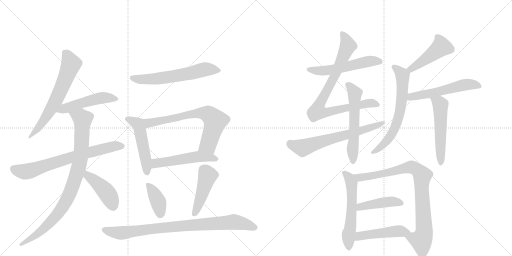
t = 0.00 s
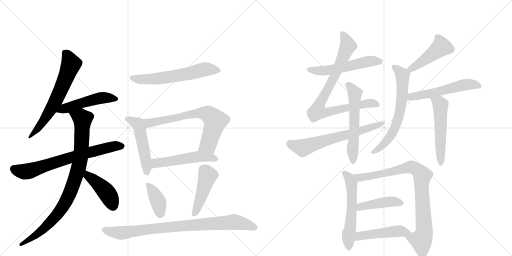
t = 3.54 s
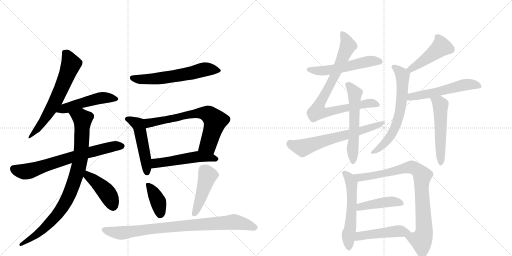
t = 7.07 s
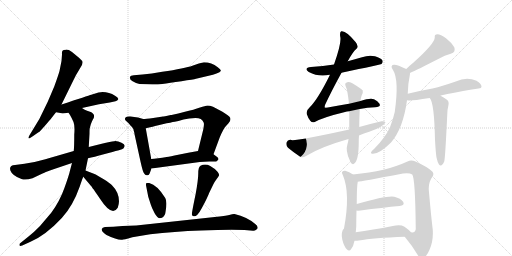
t = 10.61 s
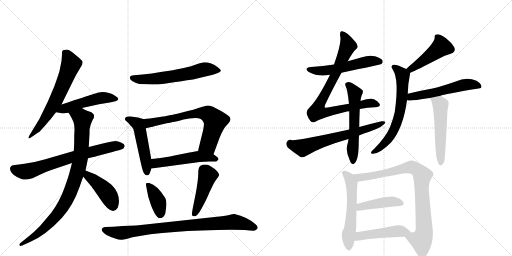
t = 14.15 s
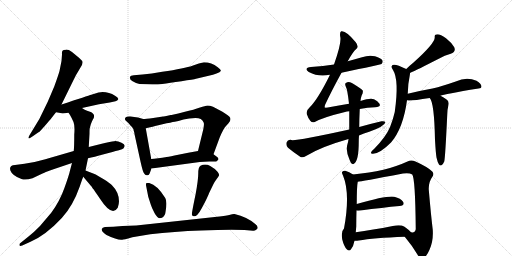
t = 17.68 s

The animated SVG that drew these frames (rendered in a browser with its animation timeline set to each time). Animation: 24 CSS @keyframes rules; one cycle of 17.68 s.

<svg version="1.1" viewBox="0 0 2048 1024" xmlns="http://www.w3.org/2000/svg">
  <g stroke="lightgray" stroke-dasharray="1,1" stroke-width="1" transform="scale(4, 4)">
    <line x1="0" y1="0" x2="256" y2="256"></line>
    <line x1="256" y1="0" x2="0" y2="256"></line>
    <line x1="128" y1="0" x2="128" y2="256"></line>
    <line x1="0" y1="128" x2="256" y2="128"></line>
    <line x1="256" y1="0" x2="512" y2="256"></line>
    <line x1="512" y1="0" x2="256" y2="256"></line>
    <line x1="384" y1="0" x2="384" y2="256"></line>
    <line x1="256" y1="128" x2="512" y2="128"></line>
  </g>
<g transform="scale(1, -1) translate(0, -850)">
   <style type="text/css">
    @keyframes keyframes0 {
      from {
       stroke: black;
       stroke-dashoffset: 639;
       stroke-width: 128;
       }
       68% {
       animation-timing-function: step-end;
       stroke: black;
       stroke-dashoffset: 0;
       stroke-width: 128;
       }
       to {
       stroke: black;
       stroke-width: 1024;
       }
       }
       #make-me-a-hanzi-animation-0 {
         animation: keyframes0 0.770020s both;
         animation-delay: 0.000000s;
         animation-timing-function: linear;
       }
    @keyframes keyframes1 {
      from {
       stroke: black;
       stroke-dashoffset: 498;
       stroke-width: 128;
       }
       62% {
       animation-timing-function: step-end;
       stroke: black;
       stroke-dashoffset: 0;
       stroke-width: 128;
       }
       to {
       stroke: black;
       stroke-width: 1024;
       }
       }
       #make-me-a-hanzi-animation-1 {
         animation: keyframes1 0.655273s both;
         animation-delay: 0.770020s;
         animation-timing-function: linear;
       }
    @keyframes keyframes2 {
      from {
       stroke: black;
       stroke-dashoffset: 702;
       stroke-width: 128;
       }
       70% {
       animation-timing-function: step-end;
       stroke: black;
       stroke-dashoffset: 0;
       stroke-width: 128;
       }
       to {
       stroke: black;
       stroke-width: 1024;
       }
       }
       #make-me-a-hanzi-animation-2 {
         animation: keyframes2 0.821289s both;
         animation-delay: 1.425293s;
         animation-timing-function: linear;
       }
    @keyframes keyframes3 {
      from {
       stroke: black;
       stroke-dashoffset: 901;
       stroke-width: 128;
       }
       75% {
       animation-timing-function: step-end;
       stroke: black;
       stroke-dashoffset: 0;
       stroke-width: 128;
       }
       to {
       stroke: black;
       stroke-width: 1024;
       }
       }
       #make-me-a-hanzi-animation-3 {
         animation: keyframes3 0.983236s both;
         animation-delay: 2.246582s;
         animation-timing-function: linear;
       }
    @keyframes keyframes4 {
      from {
       stroke: black;
       stroke-dashoffset: 429;
       stroke-width: 128;
       }
       58% {
       animation-timing-function: step-end;
       stroke: black;
       stroke-dashoffset: 0;
       stroke-width: 128;
       }
       to {
       stroke: black;
       stroke-width: 1024;
       }
       }
       #make-me-a-hanzi-animation-4 {
         animation: keyframes4 0.599121s both;
         animation-delay: 3.229818s;
         animation-timing-function: linear;
       }
    @keyframes keyframes5 {
      from {
       stroke: black;
       stroke-dashoffset: 611;
       stroke-width: 128;
       }
       67% {
       animation-timing-function: step-end;
       stroke: black;
       stroke-dashoffset: 0;
       stroke-width: 128;
       }
       to {
       stroke: black;
       stroke-width: 1024;
       }
       }
       #make-me-a-hanzi-animation-5 {
         animation: keyframes5 0.747233s both;
         animation-delay: 3.828939s;
         animation-timing-function: linear;
       }
    @keyframes keyframes6 {
      from {
       stroke: black;
       stroke-dashoffset: 443;
       stroke-width: 128;
       }
       59% {
       animation-timing-function: step-end;
       stroke: black;
       stroke-dashoffset: 0;
       stroke-width: 128;
       }
       to {
       stroke: black;
       stroke-width: 1024;
       }
       }
       #make-me-a-hanzi-animation-6 {
         animation: keyframes6 0.610514s both;
         animation-delay: 4.576172s;
         animation-timing-function: linear;
       }
    @keyframes keyframes7 {
      from {
       stroke: black;
       stroke-dashoffset: 759;
       stroke-width: 128;
       }
       71% {
       animation-timing-function: step-end;
       stroke: black;
       stroke-dashoffset: 0;
       stroke-width: 128;
       }
       to {
       stroke: black;
       stroke-width: 1024;
       }
       }
       #make-me-a-hanzi-animation-7 {
         animation: keyframes7 0.867676s both;
         animation-delay: 5.186686s;
         animation-timing-function: linear;
       }
    @keyframes keyframes8 {
      from {
       stroke: black;
       stroke-dashoffset: 514;
       stroke-width: 128;
       }
       63% {
       animation-timing-function: step-end;
       stroke: black;
       stroke-dashoffset: 0;
       stroke-width: 128;
       }
       to {
       stroke: black;
       stroke-width: 1024;
       }
       }
       #make-me-a-hanzi-animation-8 {
         animation: keyframes8 0.668294s both;
         animation-delay: 6.054362s;
         animation-timing-function: linear;
       }
    @keyframes keyframes9 {
      from {
       stroke: black;
       stroke-dashoffset: 388;
       stroke-width: 128;
       }
       56% {
       animation-timing-function: step-end;
       stroke: black;
       stroke-dashoffset: 0;
       stroke-width: 128;
       }
       to {
       stroke: black;
       stroke-width: 1024;
       }
       }
       #make-me-a-hanzi-animation-9 {
         animation: keyframes9 0.565755s both;
         animation-delay: 6.722656s;
         animation-timing-function: linear;
       }
    @keyframes keyframes10 {
      from {
       stroke: black;
       stroke-dashoffset: 453;
       stroke-width: 128;
       }
       60% {
       animation-timing-function: step-end;
       stroke: black;
       stroke-dashoffset: 0;
       stroke-width: 128;
       }
       to {
       stroke: black;
       stroke-width: 1024;
       }
       }
       #make-me-a-hanzi-animation-10 {
         animation: keyframes10 0.618652s both;
         animation-delay: 7.288411s;
         animation-timing-function: linear;
       }
    @keyframes keyframes11 {
      from {
       stroke: black;
       stroke-dashoffset: 879;
       stroke-width: 128;
       }
       74% {
       animation-timing-function: step-end;
       stroke: black;
       stroke-dashoffset: 0;
       stroke-width: 128;
       }
       to {
       stroke: black;
       stroke-width: 1024;
       }
       }
       #make-me-a-hanzi-animation-11 {
         animation: keyframes11 0.965332s both;
         animation-delay: 7.907064s;
         animation-timing-function: linear;
       }
    @keyframes keyframes12 {
      from {
       stroke: black;
       stroke-dashoffset: 546;
       stroke-width: 128;
       }
       64% {
       animation-timing-function: step-end;
       stroke: black;
       stroke-dashoffset: 0;
       stroke-width: 128;
       }
       to {
       stroke: black;
       stroke-width: 1024;
       }
       }
       #make-me-a-hanzi-animation-12 {
         animation: keyframes12 0.694336s both;
         animation-delay: 8.872396s;
         animation-timing-function: linear;
       }
    @keyframes keyframes13 {
      from {
       stroke: black;
       stroke-dashoffset: 845;
       stroke-width: 128;
       }
       73% {
       animation-timing-function: step-end;
       stroke: black;
       stroke-dashoffset: 0;
       stroke-width: 128;
       }
       to {
       stroke: black;
       stroke-width: 1024;
       }
       }
       #make-me-a-hanzi-animation-13 {
         animation: keyframes13 0.937663s both;
         animation-delay: 9.566732s;
         animation-timing-function: linear;
       }
    @keyframes keyframes14 {
      from {
       stroke: black;
       stroke-dashoffset: 648;
       stroke-width: 128;
       }
       68% {
       animation-timing-function: step-end;
       stroke: black;
       stroke-dashoffset: 0;
       stroke-width: 128;
       }
       to {
       stroke: black;
       stroke-width: 1024;
       }
       }
       #make-me-a-hanzi-animation-14 {
         animation: keyframes14 0.777344s both;
         animation-delay: 10.504395s;
         animation-timing-function: linear;
       }
    @keyframes keyframes15 {
      from {
       stroke: black;
       stroke-dashoffset: 573;
       stroke-width: 128;
       }
       65% {
       animation-timing-function: step-end;
       stroke: black;
       stroke-dashoffset: 0;
       stroke-width: 128;
       }
       to {
       stroke: black;
       stroke-width: 1024;
       }
       }
       #make-me-a-hanzi-animation-15 {
         animation: keyframes15 0.716309s both;
         animation-delay: 11.281738s;
         animation-timing-function: linear;
       }
    @keyframes keyframes16 {
      from {
       stroke: black;
       stroke-dashoffset: 461;
       stroke-width: 128;
       }
       60% {
       animation-timing-function: step-end;
       stroke: black;
       stroke-dashoffset: 0;
       stroke-width: 128;
       }
       to {
       stroke: black;
       stroke-width: 1024;
       }
       }
       #make-me-a-hanzi-animation-16 {
         animation: keyframes16 0.625163s both;
         animation-delay: 11.998047s;
         animation-timing-function: linear;
       }
    @keyframes keyframes17 {
      from {
       stroke: black;
       stroke-dashoffset: 652;
       stroke-width: 128;
       }
       68% {
       animation-timing-function: step-end;
       stroke: black;
       stroke-dashoffset: 0;
       stroke-width: 128;
       }
       to {
       stroke: black;
       stroke-width: 1024;
       }
       }
       #make-me-a-hanzi-animation-17 {
         animation: keyframes17 0.780599s both;
         animation-delay: 12.623210s;
         animation-timing-function: linear;
       }
    @keyframes keyframes18 {
      from {
       stroke: black;
       stroke-dashoffset: 548;
       stroke-width: 128;
       }
       64% {
       animation-timing-function: step-end;
       stroke: black;
       stroke-dashoffset: 0;
       stroke-width: 128;
       }
       to {
       stroke: black;
       stroke-width: 1024;
       }
       }
       #make-me-a-hanzi-animation-18 {
         animation: keyframes18 0.695964s both;
         animation-delay: 13.403809s;
         animation-timing-function: linear;
       }
    @keyframes keyframes19 {
      from {
       stroke: black;
       stroke-dashoffset: 527;
       stroke-width: 128;
       }
       63% {
       animation-timing-function: step-end;
       stroke: black;
       stroke-dashoffset: 0;
       stroke-width: 128;
       }
       to {
       stroke: black;
       stroke-width: 1024;
       }
       }
       #make-me-a-hanzi-animation-19 {
         animation: keyframes19 0.678874s both;
         animation-delay: 14.099772s;
         animation-timing-function: linear;
       }
    @keyframes keyframes20 {
      from {
       stroke: black;
       stroke-dashoffset: 567;
       stroke-width: 128;
       }
       65% {
       animation-timing-function: step-end;
       stroke: black;
       stroke-dashoffset: 0;
       stroke-width: 128;
       }
       to {
       stroke: black;
       stroke-width: 1024;
       }
       }
       #make-me-a-hanzi-animation-20 {
         animation: keyframes20 0.711426s both;
         animation-delay: 14.778646s;
         animation-timing-function: linear;
       }
    @keyframes keyframes21 {
      from {
       stroke: black;
       stroke-dashoffset: 862;
       stroke-width: 128;
       }
       74% {
       animation-timing-function: step-end;
       stroke: black;
       stroke-dashoffset: 0;
       stroke-width: 128;
       }
       to {
       stroke: black;
       stroke-width: 1024;
       }
       }
       #make-me-a-hanzi-animation-21 {
         animation: keyframes21 0.951497s both;
         animation-delay: 15.490072s;
         animation-timing-function: linear;
       }
    @keyframes keyframes22 {
      from {
       stroke: black;
       stroke-dashoffset: 434;
       stroke-width: 128;
       }
       59% {
       animation-timing-function: step-end;
       stroke: black;
       stroke-dashoffset: 0;
       stroke-width: 128;
       }
       to {
       stroke: black;
       stroke-width: 1024;
       }
       }
       #make-me-a-hanzi-animation-22 {
         animation: keyframes22 0.603190s both;
         animation-delay: 16.441569s;
         animation-timing-function: linear;
       }
    @keyframes keyframes23 {
      from {
       stroke: black;
       stroke-dashoffset: 477;
       stroke-width: 128;
       }
       61% {
       animation-timing-function: step-end;
       stroke: black;
       stroke-dashoffset: 0;
       stroke-width: 128;
       }
       to {
       stroke: black;
       stroke-width: 1024;
       }
       }
       #make-me-a-hanzi-animation-23 {
         animation: keyframes23 0.638184s both;
         animation-delay: 17.044759s;
         animation-timing-function: linear;
       }
</style>
<path d="M 246 606 L 238 566 Q 234 551 217 504 Q 192 445 189 439 Q 161 374 121 314 Q 115 305 114 300 Q 113 291 131 305 L 154 321 Q 157 322 179 346.5 Q 201 371 206 378 L 224 401 L 246 432 Q 301 544 303 548 L 319 575 Q 334 594 329 606 Q 327 609 317 618 L 288 642 Q 274 652 263.5 651.5 Q 253 651 250 647 Q 247 643 248 632 L 246 606 Z" fill="lightgray"></path> 
<path d="M 224 401 L 236 399 Q 248 396 251 396 L 274 399 L 328 418 L 396 433 L 439 440 L 462 445 Q 470 447 473 453 Q 475 458 460 467 Q 437 482 410 482 Q 404 482 394 480 L 365 471 Q 353 467 246 432 C 217 423 194 406 224 401 Z" fill="lightgray"></path> 
<path d="M 295 246 Q 226 226 181.5 213 Q 137 200 98 195 L 60 190 Q 35 188 41.5 168.5 Q 48 149 86 134 Q 101 128 130 137 L 170 156 Q 178 160 208 171 L 288 198 L 352 217 Q 375 222 415.5 233 Q 456 244 472 248 L 488 253 Q 496 256 498 264 Q 502 271 486 279 Q 470 287 457 285.5 Q 444 284 407 275 L 355 262 L 295 246 Z" fill="lightgray"></path> 
<path d="M 274 399 L 280 390 Q 287 378 294 362 Q 300 346 297 312 Q 297 262 295 246 L 288 198 L 280 168 Q 277 152 258 99 Q 239 45 205 -1 L 160 -54 Q 136 -79 114 -96 L 83 -121 Q 78 -124 78 -128 Q 76 -137 89 -132 L 122 -117 Q 183 -91 248 -21 Q 292 27 319 104 Q 329 134 333 143 L 342 168 L 352 217 L 355 262 L 358 315 Q 358 335 359 337 L 363 352 Q 366 361 371 371 Q 386 393 360 403 Q 334 412 328 418 C 302 433 258 425 274 399 Z" fill="lightgray"></path> 
<path d="M 333 143 L 360 111 Q 363 108 367 103 Q 370 97 374 93 Q 377 89 400 55 Q 448 -19 471 19 Q 476 34 476 45 Q 476 81 447 110 Q 440 117 415 133 Q 389 149 378 154 L 342 168 C 314 179 314 166 333 143 Z" fill="lightgray"></path> 
<path d="M 558 514 Q 621 510 649 514.5 Q 677 519 726 525.5 Q 775 532 784 535 L 839 548 Q 851 550 866 556 Q 881 562 883 566.5 Q 885 571 871 581 Q 846 601 816 601 Q 798 598 769.5 587.5 Q 741 577 649 563 Q 605 554 570 552 L 535 549 Q 522 548 520 543 Q 517 533 530.5 525 Q 544 517 558 514 Z" fill="lightgray"></path> 
<path d="M 533 336 Q 534 334 534 332 Q 534 329 535 327 Q 536 325 537 320 Q 538 314 539 309 L 562 204 Q 571 163 576 157 Q 580 150 587 149 Q 594 147 598 155 L 606 176 L 605 214 L 583 337 C 578 367 525 364 533 336 Z" fill="lightgray"></path> 
<path d="M 652 384 L 613 378 Q 582 374 573 374 L 552 380 L 522 384 Q 507 385 503 381 Q 494 372 508 363 Q 512 360 517 354 Q 522 347 526 344 Q 529 340 530 339 Q 531 337 533 336 C 540 327 554 330 583 337 L 605 342 Q 613 344 650 353 Q 686 361 699 363 Q 711 365 734 372 Q 756 378 782 378 Q 808 378 814 361 Q 818 356 813 332 L 792 246 C 785 217 844 205 854 233 L 878 298 Q 893 335 904 346 L 914 357 Q 922 365 922 374 Q 922 383 902 395 Q 897 398 888 404 L 852 423 Q 839 428 830 428 Q 821 427 800 420 Q 778 412 736 402 L 713 396 L 686 390 L 683 390 Q 653 384 652 384 Z" fill="lightgray"></path> 
<path d="M 606 176 L 799 202 Q 817 203 837 204 Q 857 204 865 204 L 872 210 Q 878 216 866 224 L 854 233 C 830 251 822 251 792 246 L 753 239 L 698 228 Q 670 222 661 221 Q 651 220 633 217 Q 614 214 605 214 C 575 212 576 172 606 176 Z" fill="lightgray"></path> 
<path d="M 662 2 Q 670 43 661 58 Q 629 110 597 118 L 586 118 Q 583 115 584 109 L 593 63 L 603 32 Q 607 18 618.5 -2.5 Q 630 -23 639.5 -23 Q 649 -23 655.5 -15 Q 662 -7 662 2 Z" fill="lightgray"></path> 
<path d="M 802 187 Q 793 182 793 156.5 Q 793 131 782 71 Q 767 -1 767.5 -7.5 Q 768 -14 775 -15 Q 782 -16 789.5 -8.5 Q 797 -1 808 19.5 Q 819 40 827 56.5 Q 835 73 836 77 L 854 114 Q 858 123 866 133.5 Q 874 144 876 148 Q 878 152 871 162 Q 861 175 841 186 Q 821 197 802 187 Z" fill="lightgray"></path> 
<path d="M 859 -18 L 545 -52 L 490 -54 L 453 -57 L 420 -58 Q 409 -59 407 -66 Q 406 -72 412.5 -79 Q 419 -86 426 -90 Q 475 -114 493 -108 Q 499 -108 512.5 -103.5 Q 526 -99 553 -95 L 601 -87 Q 695 -75 804.5 -71.5 Q 914 -68 978 -70 L 1012 -73 Q 1023 -74 1030 -64 Q 1033 -55 1021 -46 Q 989 -18 938 -6 Q 933 -5 917 -9.5 Q 901 -14 859 -18 Z" fill="lightgray"></path> 
<path d="M 1366 559 Q 1523 592 1526 594 Q 1533 601 1530 608 Q 1524 618 1500 625 Q 1475 631 1448 621 Q 1420 614 1391 605 L 1336 592 Q 1293 586 1244 582 Q 1213 578 1235 562 Q 1274 541 1319 551 L 1366 559 Z" fill="lightgray"></path> 
<path d="M 1439 414 Q 1470 420 1500 421 Q 1525 422 1518 435 Q 1511 447 1496 453 Q 1481 459 1442 446 L 1396 435 Q 1357 429 1311 420 Q 1301 419 1299 420 Q 1298 421 1300 430 Q 1327 488 1366 559 L 1391 605 Q 1413 645 1424 653 Q 1437 663 1423 681 Q 1384 729 1365 725 Q 1358 722 1361 703 Q 1367 679 1336 592 L 1319 551 L 1319 549 Q 1271 452 1239 421 Q 1224 408 1227 394 Q 1233 376 1241 367 Q 1248 358 1259 362 Q 1293 381 1380 402 Q 1387 405 1397 405 L 1439 414 Z" fill="lightgray"></path> 
<path d="M 1436 308 Q 1455 317 1477 323 Q 1537 344 1542 361 Q 1538 367 1526 365 Q 1483 355 1437 342 L 1397 332 Q 1202 289 1170 289 Q 1152 295 1146 280 Q 1143 267 1152 259 Q 1171 243 1202 222 Q 1212 218 1224 226 Q 1284 263 1394 294 L 1436 308 Z" fill="lightgray"></path> 
<path d="M 1390 274 Q 1381 247 1399 209 Q 1403 197 1408 195 Q 1412 191 1417 196 Q 1435 208 1435 284 Q 1435 296 1436 308 L 1437 342 Q 1437 373 1439 414 L 1442 446 Q 1443 459 1447 469 Q 1453 479 1451 488 Q 1447 494 1411 516 Q 1396 528 1382 517 Q 1379 514 1383 504 Q 1390 492 1396 435 L 1397 405 L 1397 332 L 1394 294 Q 1393 284 1390 274 Z" fill="lightgray"></path> 
<path d="M 1640 558 Q 1667 570 1757 616 Q 1778 629 1803 635 Q 1825 642 1817 661 Q 1807 679 1784 697 Q 1762 713 1750 713 Q 1737 713 1739 700 Q 1739 676 1653 599 Q 1638 587 1625 574 C 1604 553 1613 546 1640 558 Z" fill="lightgray"></path> 
<path d="M 1631 475 Q 1632 517 1639 548 Q 1640 554 1640 558 C 1641 566 1641 566 1625 574 Q 1586 593 1575 591 Q 1559 588 1572 570 Q 1597 530 1579 402 Q 1573 375 1561 344 Q 1545 304 1498 256 Q 1486 246 1484 240 Q 1483 234 1492 235 Q 1519 235 1564 280 Q 1613 337 1628 449 L 1631 475 Z" fill="lightgray"></path> 
<path d="M 1762 467 Q 1775 473 1914 496 Q 1926 497 1926 504 Q 1926 514 1906 527 Q 1866 545 1823 524 Q 1771 506 1730 496 Q 1679 487 1631 475 C 1602 468 1598 452 1628 449 Q 1631 449 1635 448 Q 1650 447 1719 458 L 1762 467 Z" fill="lightgray"></path> 
<path d="M 1746 220 Q 1750 201 1756 192 Q 1760 186 1766 189 Q 1772 192 1777 204 Q 1781 219 1789 392 Q 1789 410 1794 431 Q 1797 446 1785 453 Q 1772 463 1762 467 C 1735 480 1703 484 1719 458 Q 1737 440 1740 290 Q 1743 238 1746 220 Z" fill="lightgray"></path> 
<path d="M 1412 152 Q 1397 162 1381 167 Q 1374 168 1368 162 Q 1367 158 1372 148 Q 1402 76 1376 -64 Q 1363 -76 1369 -108 Q 1376 -136 1387 -147 Q 1397 -157 1404 -147 Q 1414 -135 1418 -113 L 1423 -79 L 1425 -56 Q 1425 -23 1426 8 L 1427 34 Q 1427 104 1431 123 C 1433 139 1433 139 1412 152 Z" fill="lightgray"></path> 
<path d="M 1619 -97 Q 1649 -133 1669 -167 Q 1678 -183 1689 -183 Q 1704 -182 1718 -149 Q 1734 -113 1731 -69 Q 1724 -12 1715 92 Q 1714 122 1729 142 Q 1738 155 1729 164 Q 1711 182 1662 204 Q 1644 213 1630 204 Q 1546 165 1412 152 C 1382 149 1401 119 1431 123 Q 1441 123 1612 156 Q 1637 160 1649 152 Q 1661 137 1663 -65 L 1663 -67 Q 1659 -83 1644 -79 C 1616 -90 1614 -91 1619 -97 Z" fill="lightgray"></path> 
<path d="M 1426 8 Q 1430 7 1442 8 Q 1532 20 1598 26 Q 1620 29 1613 42 Q 1603 57 1577 63 Q 1550 69 1427 34 C 1398 26 1396 10 1426 8 Z" fill="lightgray"></path> 
<path d="M 1418 -113 Q 1424 -114 1435 -112 Q 1493 -102 1619 -97 C 1649 -96 1660 -95 1644 -79 Q 1635 -69 1618 -57 Q 1602 -47 1571 -54 Q 1489 -70 1423 -79 C 1393 -83 1388 -112 1418 -113 Z" fill="lightgray"></path> 
      <clipPath id="make-me-a-hanzi-clip-0">
      <path d="M 246 606 L 238 566 Q 234 551 217 504 Q 192 445 189 439 Q 161 374 121 314 Q 115 305 114 300 Q 113 291 131 305 L 154 321 Q 157 322 179 346.5 Q 201 371 206 378 L 224 401 L 246 432 Q 301 544 303 548 L 319 575 Q 334 594 329 606 Q 327 609 317 618 L 288 642 Q 274 652 263.5 651.5 Q 253 651 250 647 Q 247 643 248 632 L 246 606 Z" fill="lightgray"></path>
      </clipPath>
      <path clip-path="url(#make-me-a-hanzi-clip-0)" d="M 261 638 L 283 592 L 247 498 L 188 387 L 122 305 " fill="none" id="make-me-a-hanzi-animation-0" stroke-dasharray="511 1022" stroke-linecap="round"></path>

      <clipPath id="make-me-a-hanzi-clip-1">
      <path d="M 224 401 L 236 399 Q 248 396 251 396 L 274 399 L 328 418 L 396 433 L 439 440 L 462 445 Q 470 447 473 453 Q 475 458 460 467 Q 437 482 410 482 Q 404 482 394 480 L 365 471 Q 353 467 246 432 C 217 423 194 406 224 401 Z" fill="lightgray"></path>
      </clipPath>
      <path clip-path="url(#make-me-a-hanzi-clip-1)" d="M 231 404 L 264 419 L 393 456 L 436 459 L 464 453 " fill="none" id="make-me-a-hanzi-animation-1" stroke-dasharray="370 740" stroke-linecap="round"></path>

      <clipPath id="make-me-a-hanzi-clip-2">
      <path d="M 295 246 Q 226 226 181.5 213 Q 137 200 98 195 L 60 190 Q 35 188 41.5 168.5 Q 48 149 86 134 Q 101 128 130 137 L 170 156 Q 178 160 208 171 L 288 198 L 352 217 Q 375 222 415.5 233 Q 456 244 472 248 L 488 253 Q 496 256 498 264 Q 502 271 486 279 Q 470 287 457 285.5 Q 444 284 407 275 L 355 262 L 295 246 Z" fill="lightgray"></path>
      </clipPath>
      <path clip-path="url(#make-me-a-hanzi-clip-2)" d="M 56 175 L 75 166 L 114 165 L 323 232 L 456 265 L 485 266 " fill="none" id="make-me-a-hanzi-animation-2" stroke-dasharray="574 1148" stroke-linecap="round"></path>

      <clipPath id="make-me-a-hanzi-clip-3">
      <path d="M 274 399 L 280 390 Q 287 378 294 362 Q 300 346 297 312 Q 297 262 295 246 L 288 198 L 280 168 Q 277 152 258 99 Q 239 45 205 -1 L 160 -54 Q 136 -79 114 -96 L 83 -121 Q 78 -124 78 -128 Q 76 -137 89 -132 L 122 -117 Q 183 -91 248 -21 Q 292 27 319 104 Q 329 134 333 143 L 342 168 L 352 217 L 355 262 L 358 315 Q 358 335 359 337 L 363 352 Q 366 361 371 371 Q 386 393 360 403 Q 334 412 328 418 C 302 433 258 425 274 399 Z" fill="lightgray"></path>
      </clipPath>
      <path clip-path="url(#make-me-a-hanzi-clip-3)" d="M 282 398 L 330 373 L 322 217 L 285 89 L 251 22 L 214 -26 L 157 -81 L 84 -127 " fill="none" id="make-me-a-hanzi-animation-3" stroke-dasharray="773 1546" stroke-linecap="round"></path>

      <clipPath id="make-me-a-hanzi-clip-4">
      <path d="M 333 143 L 360 111 Q 363 108 367 103 Q 370 97 374 93 Q 377 89 400 55 Q 448 -19 471 19 Q 476 34 476 45 Q 476 81 447 110 Q 440 117 415 133 Q 389 149 378 154 L 342 168 C 314 179 314 166 333 143 Z" fill="lightgray"></path>
      </clipPath>
      <path clip-path="url(#make-me-a-hanzi-clip-4)" d="M 346 160 L 361 139 L 426 81 L 452 27 " fill="none" id="make-me-a-hanzi-animation-4" stroke-dasharray="301 602" stroke-linecap="round"></path>

      <clipPath id="make-me-a-hanzi-clip-5">
      <path d="M 558 514 Q 621 510 649 514.5 Q 677 519 726 525.5 Q 775 532 784 535 L 839 548 Q 851 550 866 556 Q 881 562 883 566.5 Q 885 571 871 581 Q 846 601 816 601 Q 798 598 769.5 587.5 Q 741 577 649 563 Q 605 554 570 552 L 535 549 Q 522 548 520 543 Q 517 533 530.5 525 Q 544 517 558 514 Z" fill="lightgray"></path>
      </clipPath>
      <path clip-path="url(#make-me-a-hanzi-clip-5)" d="M 527 539 L 566 532 L 619 534 L 734 551 L 821 573 L 877 568 " fill="none" id="make-me-a-hanzi-animation-5" stroke-dasharray="483 966" stroke-linecap="round"></path>

      <clipPath id="make-me-a-hanzi-clip-6">
      <path d="M 533 336 Q 534 334 534 332 Q 534 329 535 327 Q 536 325 537 320 Q 538 314 539 309 L 562 204 Q 571 163 576 157 Q 580 150 587 149 Q 594 147 598 155 L 606 176 L 605 214 L 583 337 C 578 367 525 364 533 336 Z" fill="lightgray"></path>
      </clipPath>
      <path clip-path="url(#make-me-a-hanzi-clip-6)" d="M 539 336 L 563 312 L 584 207 L 587 161 " fill="none" id="make-me-a-hanzi-animation-6" stroke-dasharray="315 630" stroke-linecap="round"></path>

      <clipPath id="make-me-a-hanzi-clip-7">
      <path d="M 652 384 L 613 378 Q 582 374 573 374 L 552 380 L 522 384 Q 507 385 503 381 Q 494 372 508 363 Q 512 360 517 354 Q 522 347 526 344 Q 529 340 530 339 Q 531 337 533 336 C 540 327 554 330 583 337 L 605 342 Q 613 344 650 353 Q 686 361 699 363 Q 711 365 734 372 Q 756 378 782 378 Q 808 378 814 361 Q 818 356 813 332 L 792 246 C 785 217 844 205 854 233 L 878 298 Q 893 335 904 346 L 914 357 Q 922 365 922 374 Q 922 383 902 395 Q 897 398 888 404 L 852 423 Q 839 428 830 428 Q 821 427 800 420 Q 778 412 736 402 L 713 396 L 686 390 L 683 390 Q 653 384 652 384 Z" fill="lightgray"></path>
      </clipPath>
      <path clip-path="url(#make-me-a-hanzi-clip-7)" d="M 510 373 L 543 359 L 585 356 L 763 393 L 801 398 L 832 394 L 851 378 L 859 356 L 835 277 L 801 251 " fill="none" id="make-me-a-hanzi-animation-7" stroke-dasharray="631 1262" stroke-linecap="round"></path>

      <clipPath id="make-me-a-hanzi-clip-8">
      <path d="M 606 176 L 799 202 Q 817 203 837 204 Q 857 204 865 204 L 872 210 Q 878 216 866 224 L 854 233 C 830 251 822 251 792 246 L 753 239 L 698 228 Q 670 222 661 221 Q 651 220 633 217 Q 614 214 605 214 C 575 212 576 172 606 176 Z" fill="lightgray"></path>
      </clipPath>
      <path clip-path="url(#make-me-a-hanzi-clip-8)" d="M 613 183 L 626 197 L 795 224 L 862 214 " fill="none" id="make-me-a-hanzi-animation-8" stroke-dasharray="386 772" stroke-linecap="round"></path>

      <clipPath id="make-me-a-hanzi-clip-9">
      <path d="M 662 2 Q 670 43 661 58 Q 629 110 597 118 L 586 118 Q 583 115 584 109 L 593 63 L 603 32 Q 607 18 618.5 -2.5 Q 630 -23 639.5 -23 Q 649 -23 655.5 -15 Q 662 -7 662 2 Z" fill="lightgray"></path>
      </clipPath>
      <path clip-path="url(#make-me-a-hanzi-clip-9)" d="M 592 112 L 631 47 L 641 -8 " fill="none" id="make-me-a-hanzi-animation-9" stroke-dasharray="260 520" stroke-linecap="round"></path>

      <clipPath id="make-me-a-hanzi-clip-10">
      <path d="M 802 187 Q 793 182 793 156.5 Q 793 131 782 71 Q 767 -1 767.5 -7.5 Q 768 -14 775 -15 Q 782 -16 789.5 -8.5 Q 797 -1 808 19.5 Q 819 40 827 56.5 Q 835 73 836 77 L 854 114 Q 858 123 866 133.5 Q 874 144 876 148 Q 878 152 871 162 Q 861 175 841 186 Q 821 197 802 187 Z" fill="lightgray"></path>
      </clipPath>
      <path clip-path="url(#make-me-a-hanzi-clip-10)" d="M 864 152 L 830 148 L 777 -6 " fill="none" id="make-me-a-hanzi-animation-10" stroke-dasharray="325 650" stroke-linecap="round"></path>

      <clipPath id="make-me-a-hanzi-clip-11">
      <path d="M 859 -18 L 545 -52 L 490 -54 L 453 -57 L 420 -58 Q 409 -59 407 -66 Q 406 -72 412.5 -79 Q 419 -86 426 -90 Q 475 -114 493 -108 Q 499 -108 512.5 -103.5 Q 526 -99 553 -95 L 601 -87 Q 695 -75 804.5 -71.5 Q 914 -68 978 -70 L 1012 -73 Q 1023 -74 1030 -64 Q 1033 -55 1021 -46 Q 989 -18 938 -6 Q 933 -5 917 -9.5 Q 901 -14 859 -18 Z" fill="lightgray"></path>
      </clipPath>
      <path clip-path="url(#make-me-a-hanzi-clip-11)" d="M 418 -69 L 482 -82 L 651 -61 L 933 -38 L 1016 -59 L 1024 -52 L 1024 -60 " fill="none" id="make-me-a-hanzi-animation-11" stroke-dasharray="751 1502" stroke-linecap="round"></path>

      <clipPath id="make-me-a-hanzi-clip-12">
      <path d="M 1366 559 Q 1523 592 1526 594 Q 1533 601 1530 608 Q 1524 618 1500 625 Q 1475 631 1448 621 Q 1420 614 1391 605 L 1336 592 Q 1293 586 1244 582 Q 1213 578 1235 562 Q 1274 541 1319 551 L 1366 559 Z" fill="lightgray"></path>
      </clipPath>
      <path clip-path="url(#make-me-a-hanzi-clip-12)" d="M 1237 573 L 1259 567 L 1309 568 L 1402 585 L 1471 605 L 1522 603 " fill="none" id="make-me-a-hanzi-animation-12" stroke-dasharray="418 836" stroke-linecap="round"></path>

      <clipPath id="make-me-a-hanzi-clip-13">
      <path d="M 1439 414 Q 1470 420 1500 421 Q 1525 422 1518 435 Q 1511 447 1496 453 Q 1481 459 1442 446 L 1396 435 Q 1357 429 1311 420 Q 1301 419 1299 420 Q 1298 421 1300 430 Q 1327 488 1366 559 L 1391 605 Q 1413 645 1424 653 Q 1437 663 1423 681 Q 1384 729 1365 725 Q 1358 722 1361 703 Q 1367 679 1336 592 L 1319 551 L 1319 549 Q 1271 452 1239 421 Q 1224 408 1227 394 Q 1233 376 1241 367 Q 1248 358 1259 362 Q 1293 381 1380 402 Q 1387 405 1397 405 L 1439 414 Z" fill="lightgray"></path>
      </clipPath>
      <path clip-path="url(#make-me-a-hanzi-clip-13)" d="M 1369 718 L 1392 668 L 1339 547 L 1280 439 L 1269 404 L 1309 401 L 1471 437 L 1507 431 " fill="none" id="make-me-a-hanzi-animation-13" stroke-dasharray="717 1434" stroke-linecap="round"></path>

      <clipPath id="make-me-a-hanzi-clip-14">
      <path d="M 1436 308 Q 1455 317 1477 323 Q 1537 344 1542 361 Q 1538 367 1526 365 Q 1483 355 1437 342 L 1397 332 Q 1202 289 1170 289 Q 1152 295 1146 280 Q 1143 267 1152 259 Q 1171 243 1202 222 Q 1212 218 1224 226 Q 1284 263 1394 294 L 1436 308 Z" fill="lightgray"></path>
      </clipPath>
      <path clip-path="url(#make-me-a-hanzi-clip-14)" d="M 1162 274 L 1209 259 L 1484 338 L 1537 359 " fill="none" id="make-me-a-hanzi-animation-14" stroke-dasharray="520 1040" stroke-linecap="round"></path>

      <clipPath id="make-me-a-hanzi-clip-15">
      <path d="M 1390 274 Q 1381 247 1399 209 Q 1403 197 1408 195 Q 1412 191 1417 196 Q 1435 208 1435 284 Q 1435 296 1436 308 L 1437 342 Q 1437 373 1439 414 L 1442 446 Q 1443 459 1447 469 Q 1453 479 1451 488 Q 1447 494 1411 516 Q 1396 528 1382 517 Q 1379 514 1383 504 Q 1390 492 1396 435 L 1397 405 L 1397 332 L 1394 294 Q 1393 284 1390 274 Z" fill="lightgray"></path>
      </clipPath>
      <path clip-path="url(#make-me-a-hanzi-clip-15)" d="M 1392 511 L 1419 477 L 1412 204 " fill="none" id="make-me-a-hanzi-animation-15" stroke-dasharray="445 890" stroke-linecap="round"></path>

      <clipPath id="make-me-a-hanzi-clip-16">
      <path d="M 1640 558 Q 1667 570 1757 616 Q 1778 629 1803 635 Q 1825 642 1817 661 Q 1807 679 1784 697 Q 1762 713 1750 713 Q 1737 713 1739 700 Q 1739 676 1653 599 Q 1638 587 1625 574 C 1604 553 1613 546 1640 558 Z" fill="lightgray"></path>
      </clipPath>
      <path clip-path="url(#make-me-a-hanzi-clip-16)" d="M 1748 703 L 1762 678 L 1764 663 L 1759 657 L 1664 586 L 1643 573 L 1633 574 " fill="none" id="make-me-a-hanzi-animation-16" stroke-dasharray="333 666" stroke-linecap="round"></path>

      <clipPath id="make-me-a-hanzi-clip-17">
      <path d="M 1631 475 Q 1632 517 1639 548 Q 1640 554 1640 558 C 1641 566 1641 566 1625 574 Q 1586 593 1575 591 Q 1559 588 1572 570 Q 1597 530 1579 402 Q 1573 375 1561 344 Q 1545 304 1498 256 Q 1486 246 1484 240 Q 1483 234 1492 235 Q 1519 235 1564 280 Q 1613 337 1628 449 L 1631 475 Z" fill="lightgray"></path>
      </clipPath>
      <path clip-path="url(#make-me-a-hanzi-clip-17)" d="M 1576 580 L 1594 569 L 1610 547 L 1610 484 L 1596 390 L 1580 338 L 1555 296 L 1523 261 L 1490 241 " fill="none" id="make-me-a-hanzi-animation-17" stroke-dasharray="524 1048" stroke-linecap="round"></path>

      <clipPath id="make-me-a-hanzi-clip-18">
      <path d="M 1762 467 Q 1775 473 1914 496 Q 1926 497 1926 504 Q 1926 514 1906 527 Q 1866 545 1823 524 Q 1771 506 1730 496 Q 1679 487 1631 475 C 1602 468 1598 452 1628 449 Q 1631 449 1635 448 Q 1650 447 1719 458 L 1762 467 Z" fill="lightgray"></path>
      </clipPath>
      <path clip-path="url(#make-me-a-hanzi-clip-18)" d="M 1632 455 L 1645 463 L 1706 472 L 1861 511 L 1916 506 " fill="none" id="make-me-a-hanzi-animation-18" stroke-dasharray="420 840" stroke-linecap="round"></path>

      <clipPath id="make-me-a-hanzi-clip-19">
      <path d="M 1746 220 Q 1750 201 1756 192 Q 1760 186 1766 189 Q 1772 192 1777 204 Q 1781 219 1789 392 Q 1789 410 1794 431 Q 1797 446 1785 453 Q 1772 463 1762 467 C 1735 480 1703 484 1719 458 Q 1737 440 1740 290 Q 1743 238 1746 220 Z" fill="lightgray"></path>
      </clipPath>
      <path clip-path="url(#make-me-a-hanzi-clip-19)" d="M 1730 453 L 1762 430 L 1763 198 " fill="none" id="make-me-a-hanzi-animation-19" stroke-dasharray="399 798" stroke-linecap="round"></path>

      <clipPath id="make-me-a-hanzi-clip-20">
      <path d="M 1412 152 Q 1397 162 1381 167 Q 1374 168 1368 162 Q 1367 158 1372 148 Q 1402 76 1376 -64 Q 1363 -76 1369 -108 Q 1376 -136 1387 -147 Q 1397 -157 1404 -147 Q 1414 -135 1418 -113 L 1423 -79 L 1425 -56 Q 1425 -23 1426 8 L 1427 34 Q 1427 104 1431 123 C 1433 139 1433 139 1412 152 Z" fill="lightgray"></path>
      </clipPath>
      <path clip-path="url(#make-me-a-hanzi-clip-20)" d="M 1377 157 L 1390 147 L 1406 118 L 1409 45 L 1400 -71 L 1393 -96 L 1396 -142 " fill="none" id="make-me-a-hanzi-animation-20" stroke-dasharray="439 878" stroke-linecap="round"></path>

      <clipPath id="make-me-a-hanzi-clip-21">
      <path d="M 1619 -97 Q 1649 -133 1669 -167 Q 1678 -183 1689 -183 Q 1704 -182 1718 -149 Q 1734 -113 1731 -69 Q 1724 -12 1715 92 Q 1714 122 1729 142 Q 1738 155 1729 164 Q 1711 182 1662 204 Q 1644 213 1630 204 Q 1546 165 1412 152 C 1382 149 1401 119 1431 123 Q 1441 123 1612 156 Q 1637 160 1649 152 Q 1661 137 1663 -65 L 1663 -67 Q 1659 -83 1644 -79 C 1616 -90 1614 -91 1619 -97 Z" fill="lightgray"></path>
      </clipPath>
      <path clip-path="url(#make-me-a-hanzi-clip-21)" d="M 1421 151 L 1429 143 L 1448 140 L 1648 181 L 1686 154 L 1697 -77 L 1685 -111 L 1629 -98 " fill="none" id="make-me-a-hanzi-animation-21" stroke-dasharray="734 1468" stroke-linecap="round"></path>

      <clipPath id="make-me-a-hanzi-clip-22">
      <path d="M 1426 8 Q 1430 7 1442 8 Q 1532 20 1598 26 Q 1620 29 1613 42 Q 1603 57 1577 63 Q 1550 69 1427 34 C 1398 26 1396 10 1426 8 Z" fill="lightgray"></path>
      </clipPath>
      <path clip-path="url(#make-me-a-hanzi-clip-22)" d="M 1430 14 L 1443 25 L 1536 41 L 1567 44 L 1602 37 " fill="none" id="make-me-a-hanzi-animation-22" stroke-dasharray="306 612" stroke-linecap="round"></path>

      <clipPath id="make-me-a-hanzi-clip-23">
      <path d="M 1418 -113 Q 1424 -114 1435 -112 Q 1493 -102 1619 -97 C 1649 -96 1660 -95 1644 -79 Q 1635 -69 1618 -57 Q 1602 -47 1571 -54 Q 1489 -70 1423 -79 C 1393 -83 1388 -112 1418 -113 Z" fill="lightgray"></path>
      </clipPath>
      <path clip-path="url(#make-me-a-hanzi-clip-23)" d="M 1422 -108 L 1446 -92 L 1596 -74 L 1636 -81 " fill="none" id="make-me-a-hanzi-animation-23" stroke-dasharray="349 698" stroke-linecap="round"></path>

</g>
</svg>
